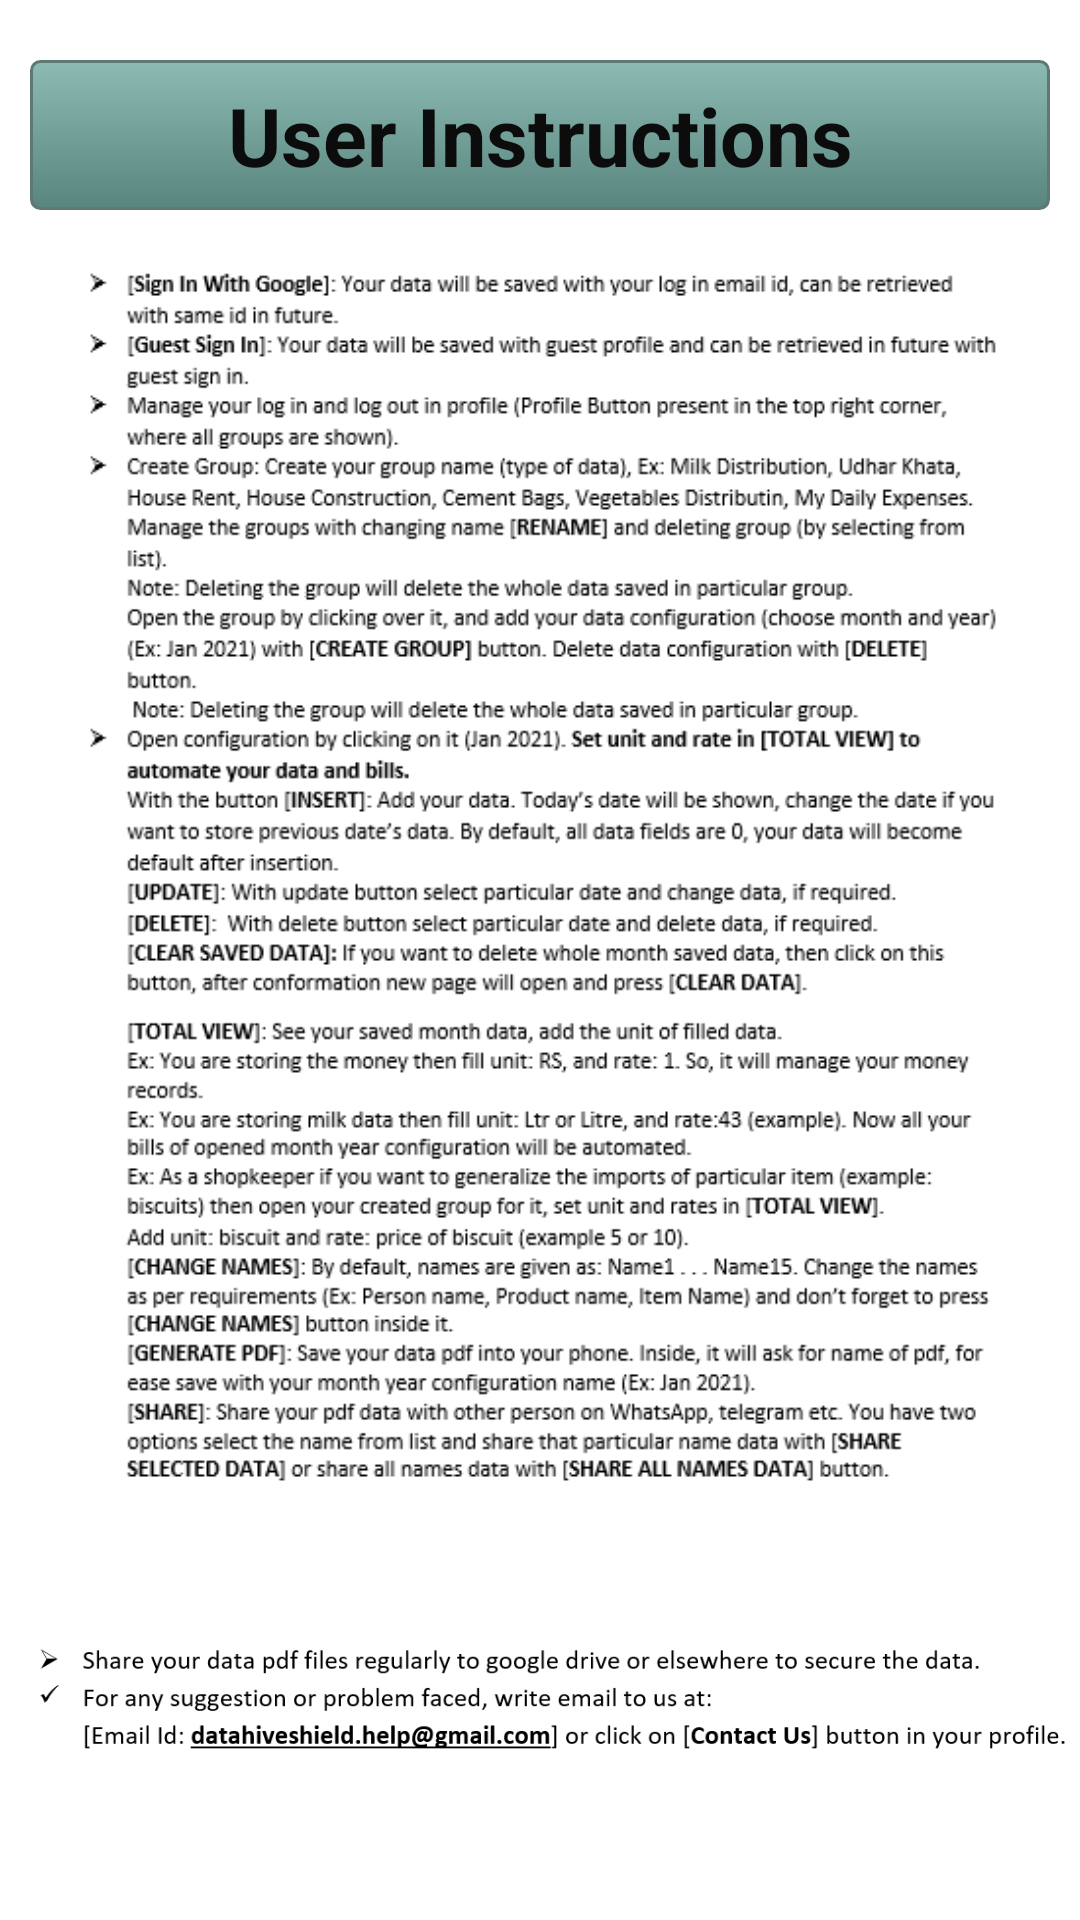

Android layout source for this screen:
<!-- AndroidManifest.xml: application theme Theme.SmartAttendance -->
<!-- res/layout/user_instructions.xml -->
<?xml version="1.0" encoding="utf-8"?>

<androidx.constraintlayout.widget.ConstraintLayout xmlns:android="http://schemas.android.com/apk/res/android"
    xmlns:app="http://schemas.android.com/apk/res-auto"
    xmlns:tools="http://schemas.android.com/tools"
    android:layout_width="match_parent"
    android:layout_height="match_parent"
    app:layout_constraintEnd_toEndOf="parent"
    app:layout_constraintTop_toTopOf="parent">
































    <TextView
        android:id="@+id/processToUpdateHead"
        android:layout_width="match_parent"
        android:layout_height="50dp"
        android:layout_marginStart="10dp"
        android:layout_marginTop="20dp"
        android:layout_marginEnd="10dp"
        android:layout_weight="1"
        android:background="@drawable/button_shape_management"
        android:gravity="center"
        android:text="User Instructions"
        android:textColor="#0C0C0C"
        android:textSize="27sp"
        android:textStyle="bold"
        app:layout_constraintEnd_toEndOf="parent"
        app:layout_constraintHorizontal_bias="0.5"
        app:layout_constraintStart_toStartOf="parent"
        app:layout_constraintTop_toTopOf="parent" />

    <ImageView
        android:id="@+id/about_app_image"

        android:layout_width="match_parent"
        android:layout_height="470dp"
        android:layout_marginTop="30dp"
        android:paddingTop="60dp"
        app:layout_constraintStart_toStartOf="parent"
        app:layout_constraintTop_toTopOf="parent"
        app:srcCompat="@drawable/user_instructions" />

    <ImageView
        android:id="@+id/about_app_image_slogans"
        android:layout_width="match_parent"
        android:layout_height="159dp"
        android:layout_marginStart="8dp"
        android:layout_marginTop="490dp"
        app:layout_constraintStart_toStartOf="parent"
        app:layout_constraintTop_toTopOf="parent"
        app:srcCompat="@drawable/asking_suggestions" />




</androidx.constraintlayout.widget.ConstraintLayout>
<!-- resources referenced by this layout -->
<resources>
  <color name="purple_200">#FFBB86FC</color>
  <!-- drawable asking_suggestions: png bitmap (drawable, 20204 bytes) -->
  <!-- drawable button_shape_management (drawable) -->
  <?xml version="1.0" encoding="utf-8"?>
  
  <selector xmlns:android="http://schemas.android.com/apk/res/android" >
      <item android:state_pressed="true" >
          <shape android:shape="rectangle"  >
              <corners android:radius="3dip" />
              <stroke android:width="1dip" android:color="#660FDF" />
              <gradient android:angle="-90" android:startColor="#345953" android:endColor="#689a92"  />
          </shape>
      </item>
      <item android:state_focused="true">
          <shape android:shape="rectangle"  >
              <corners android:radius="3dip" />
              <stroke android:width="1dip" android:color="#5e7974" />
              <solid android:color="#58857e"/>
          </shape>
      </item>
      <item >
          <shape android:shape="rectangle"  >
              <corners android:radius="3dip" />
              <stroke android:width="1dip" android:color="#5e7974" />
              <gradient android:angle="-90" android:startColor="#8dbab3" android:endColor="#58857e" />
          </shape>
      </item>
  </selector>
  <!-- drawable user_instructions: png bitmap (drawable, 60567 bytes) -->
  <string name="app_name">aiAttendance Automation</string>
  <style name="Theme.SmartAttendance" parent="Theme.MaterialComponents.DayNight.DarkActionBar">
          
          <item name="colorPrimary">@color/purple_500</item>
          <item name="colorPrimaryVariant">@color/purple_700</item>
          <item name="colorOnPrimary">@color/white</item>
          
          <item name="colorSecondary">@color/teal_200</item>
          <item name="colorSecondaryVariant">@color/teal_700</item>
          <item name="colorOnSecondary">@color/black</item>
          
          <item name="android:statusBarColor" tools:targetApi="l">?attr/colorPrimaryVariant</item>
          
      </style>
  <color name="purple_500">#FF6200EE</color>
  <color name="purple_700">#FF3700B3</color>
  <color name="white">#FFFFFFFF</color>
  <color name="teal_200">#FF03DAC5</color>
  <color name="teal_700">#FF018786</color>
  <color name="black">#FF000000</color>
</resources>
